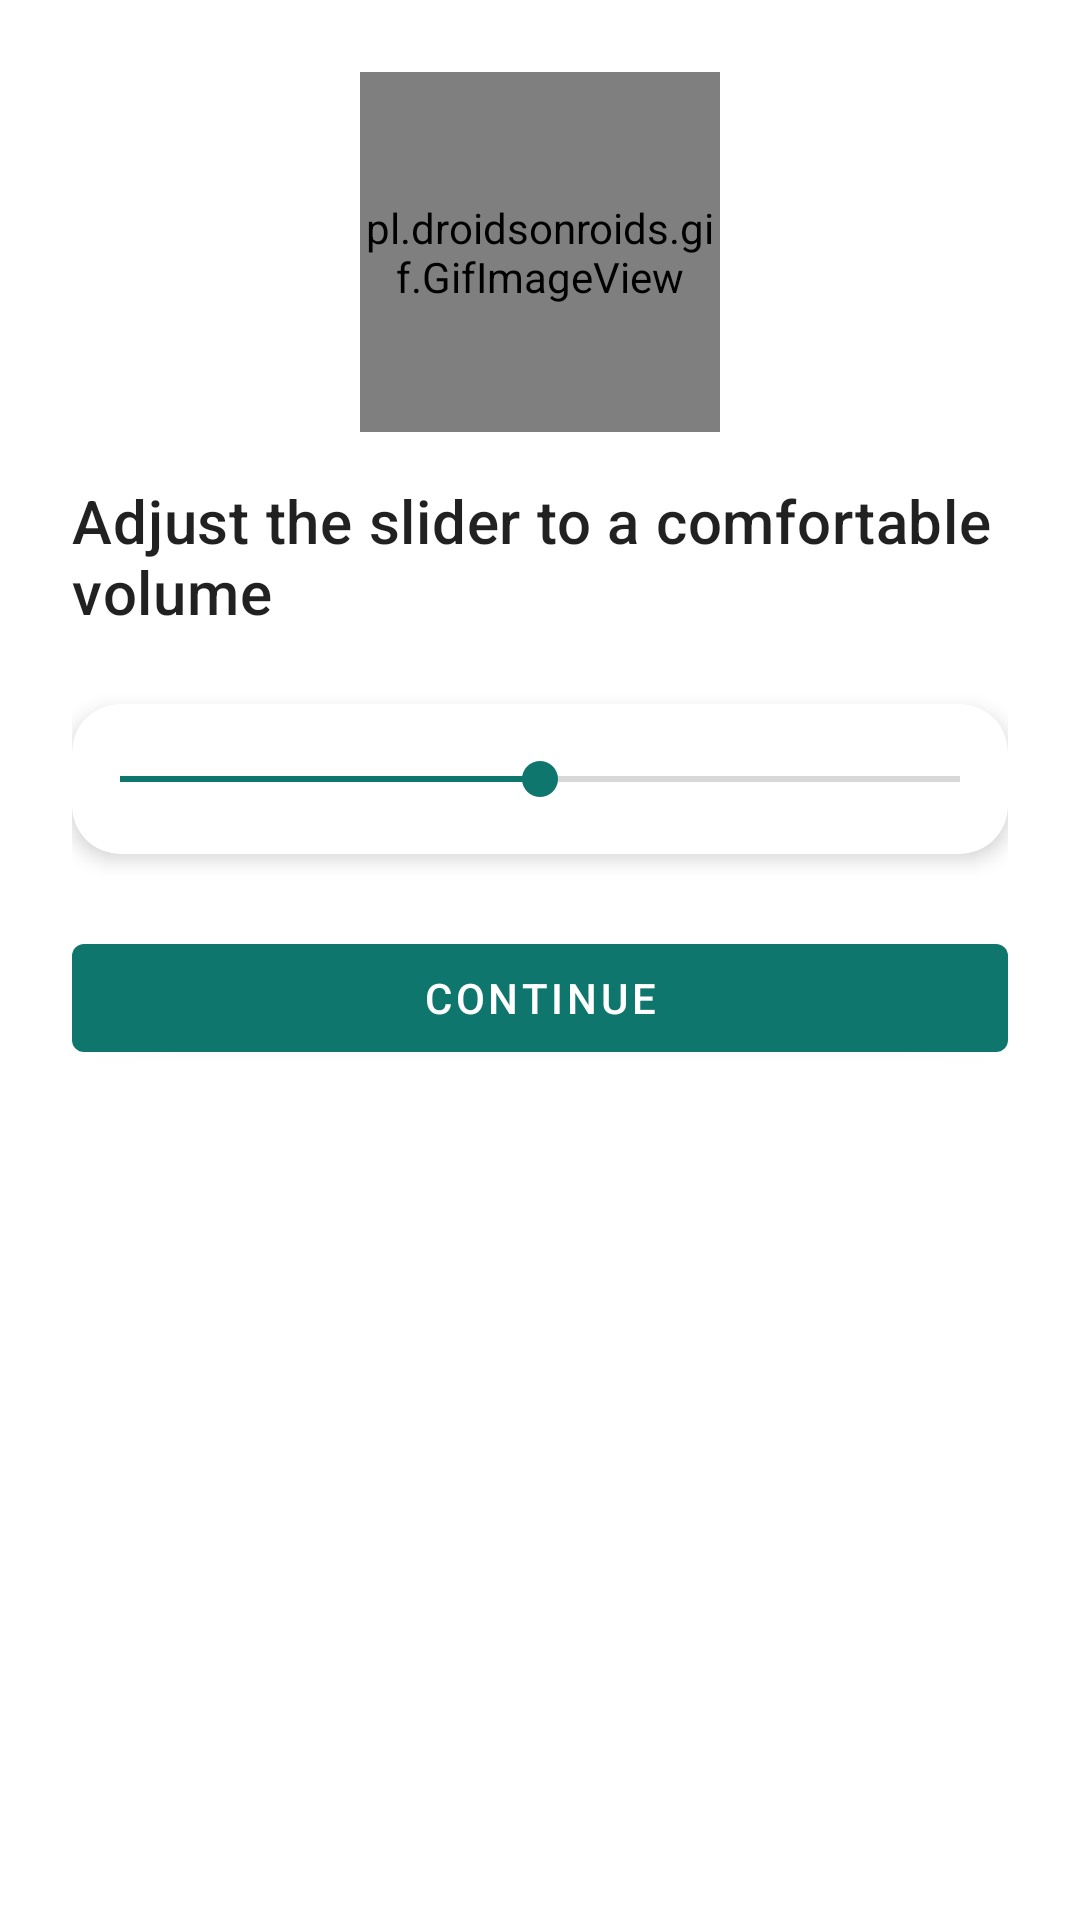

The Android layout XML behind this screen, and the referenced resources:
<!-- AndroidManifest.xml: application theme Theme.Audion -->
<!-- res/layout/activity_calibration_test.xml -->
<?xml version="1.0" encoding="utf-8"?>
<LinearLayout xmlns:android="http://schemas.android.com/apk/res/android"
    android:layout_width="match_parent"
    android:layout_height="match_parent"
    android:orientation="vertical"
    android:padding="24dp">

    
    <pl.droidsonroids.gif.GifImageView
        android:id="@+id/imageEar"
        android:layout_width="120dp"
        android:layout_height="120dp"
        android:layout_gravity="center_horizontal"
        android:src="@drawable/calibration_test" />

    
    <TextView
        android:id="@+id/textStepLabel"
        android:layout_width="wrap_content"
        android:layout_height="wrap_content"
        android:layout_marginTop="16dp"
        android:text="Adjust the slider to a comfortable volume"
        android:textAppearance="?attr/textAppearanceHeadline6" />

    
    <com.google.android.material.card.MaterialCardView
        xmlns:app="http://schemas.android.com/apk/res-auto"
        android:layout_width="match_parent"
        android:layout_height="wrap_content"
        android:layout_marginTop="24dp"
        app:cardElevation="4dp"
        app:cardCornerRadius="16dp"
        app:cardBackgroundColor="@android:color/white">

        
        <SeekBar
            android:id="@+id/volumeSeekBar"
            android:layout_width="match_parent"
            android:layout_height="wrap_content"
            android:padding="16dp"
            android:max="100"
            android:progress="50" />

    </com.google.android.material.card.MaterialCardView>

    
    <ProgressBar
        style="?android:attr/progressBarStyleHorizontal"
        android:id="@+id/progressBar"
        android:layout_width="match_parent"
        android:layout_height="wrap_content"
        android:layout_marginTop="8dp"
        android:max="100"
        android:progress="0"
        android:visibility="gone" />

    
    <com.google.android.material.button.MaterialButton
        android:id="@+id/buttonHeard"
        android:layout_width="match_parent"
        android:layout_height="wrap_content"
        android:layout_marginTop="24dp"
        android:text="Continue"
        android:visibility="visible" />

    <com.google.android.material.button.MaterialButton
        android:id="@+id/buttonNotHeard"
        android:layout_width="match_parent"
        android:layout_height="wrap_content"
        android:layout_marginTop="12dp"
        android:text="Not heard"
        android:visibility="gone" />

</LinearLayout>
<!-- resources referenced by this layout -->
<resources>
  <!-- drawable calibration_test: gif bitmap (drawable, 953476 bytes) -->
  <style name="Theme.Audion" parent="Theme.MaterialComponents.DayNight.NoActionBar">
          
          <item name="colorPrimary">@color/primary</item>
          <item name="colorPrimaryVariant">@color/primary</item>
          <item name="colorOnPrimary">@color/white</item>
          
          
          <item name="colorSecondary">@color/primary</item>
          <item name="colorSecondaryVariant">@color/primary</item>
          <item name="colorOnSecondary">@color/black</item>
  
          
          <item name="android:statusBarColor">@android:color/white</item>
          <item name="android:windowLightStatusBar" tools:targetApi="m">true</item>
  
          
          <item name="android:navigationBarColor">@android:color/white</item>
          <item name="android:windowLightNavigationBar" tools:targetApi="o">true</item>
  
          <item name="android:windowDrawsSystemBarBackgrounds">true</item>
  
          
          <item name="windowActionBar">false</item>
          <item name="windowNoTitle">true</item>
      </style>
  <color name="primary">#0F766E</color>
  <color name="white">#FFFFFFFF</color>
  <color name="black">#FF000000</color>
</resources>
